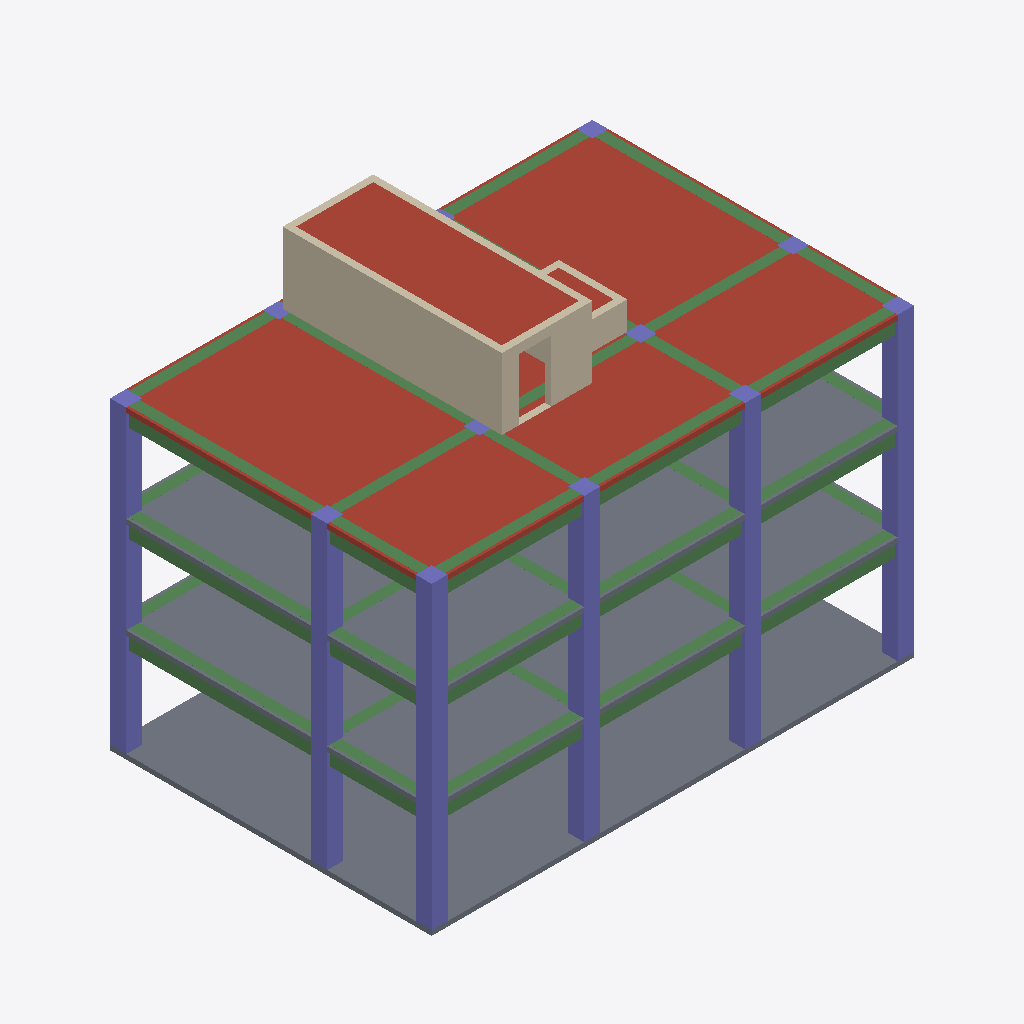
Isometric view of an IFC building model (IFC-SPF (STEP), schema IFC4, length unit metre), seen from the south-west, elements coloured by IFC class: 36 beams (green), 24 columns (violet), 8 walls (beige), 3 roofs (red-brown), 3 slabs (grey).
Extent 18.0 m × 12.0 m × 15.7 m (x, y, z). Storeys (4): 1F at 0.00 m; 2F at 4.00 m; 3F at 7.60 m; RF at 11.20 m. Elements (141): 51 IfcBeam, 44 IfcWall, 36 IfcColumn, 7 IfcSlab, 3 IfcStair.

HEADER;
FILE_DESCRIPTION(('A01 H03-B coordinated trial geometry; NOT FOR CONSTRUCTION'),'2;1');
FILE_NAME('structural.ifc','2026-09-13T00:00:00',('A01 research project'),('Simulated design roles'),'structural-ai core revision','H03-B','');
FILE_SCHEMA(('IFC4'));
ENDSEC;
DATA;
#17=IFCPROJECT('2NGd9PaMDA7QdeTbYIVQz3',#5,'A01 Structural H03-B','Coordinated candidate; analysis/design gates recorded separately; NOT FOR CONSTRUCTION',$,$,$,(#10),#16);
#21=IFCSITE('0jPq4DnSPB5PwMepRVHIfe',#5,'A01 Site','Simulated Taipei / Datong / Jianming site. Not a surveyed parcel.',$,#20,$,$,.ELEMENT.,$,$,$,$,$);
#25=IFCBUILDING('2FZW1CmPH7GAJWNDCK$h9I',#5,'A01 Structural Building','RC frame and shared stair/lift core, coordinated H03-B trial geometry; not construction approved',$,#24,$,$,.ELEMENT.,$,$,$);
#29=IFCBUILDINGSTOREY('3IXuT94jXEOfIxJFiYvHLa',#5,'1F',$,$,#28,$,$,.ELEMENT.,0.0);
#33=IFCBUILDINGSTOREY('2Wqm1RiEv2LfhzC3e4LtYo',#5,'2F',$,$,#32,$,$,.ELEMENT.,4.0);
#37=IFCBUILDINGSTOREY('21GNvNhe9BgOZfg4MKWp5Q',#5,'3F',$,$,#36,$,$,.ELEMENT.,7.6);
#41=IFCBUILDINGSTOREY('1$QcpuSaP9L8Vn7igt20YY',#5,'RF',$,$,#40,$,$,.ELEMENT.,11.2);
#2675=IFCSLAB('3gawzn89vD7v6xVwTckt1K',#5,'S-RF','PRELIMINARY GEOMETRY; requires structural design.',$,#2668,#2674,'S-RF',.ROOF.);
#2575=IFCSLAB('2QH3OehifBV8oLPnyF8PcP',#5,'S-1F','PRELIMINARY GEOMETRY; requires structural design.',$,#2568,#2574,'S-1F',.BASESLAB.);
#2601=IFCSLAB('0TjeC6awz4MPAhgpvV7DG_',#5,'S-2F','PRELIMINARY GEOMETRY; requires structural design.',$,#2594,#2600,'S-2F',.FLOOR.);
#2638=IFCSLAB('3zkq58MRf4Jw4eUhDeaFIK',#5,'S-3F','PRELIMINARY GEOMETRY; requires structural design.',$,#2631,#2637,'S-3F',.FLOOR.);
#3360=IFCWALL('3FV$wlVvjMj8hB5PnfMHtI',#5,'SW-STAIR-W-RF','H03-B coordinated trial geometry; capacity, reinforcement and construction acceptance remain open.',$,#3149,#3374,'SW-STAIR-W-RF',.SHEAR.);
#3621=IFCSLAB('20PxWBRsLS_gs3C_ql96af',#5,'S-STAIR-CAP','H03-B coordinated trial geometry; capacity, reinforcement and construction acceptance remain open.',$,#3149,#3635,'S-STAIR-CAP',.ROOF.);
#3395=IFCWALL('0TvhGbdi5QgeY9dtSHoysp',#5,'SW-STAIR-S-RF','H03-B coordinated trial geometry; capacity, reinforcement and construction acceptance remain open.',$,#3149,#3409,'SW-STAIR-S-RF',.SHEAR.);
#1911=IFCBEAM('1OSYcTfIHC3vkFveLJUpCT',#5,'B-Y-A-23-RF','PRELIMINARY GEOMETRY; requires structural design.',$,#1900,#1910,'B-Y-A-23-RF',.BEAM.);
#1469=IFCBEAM('3XwqLMZSnAWhmLOo2LW0lM',#5,'B-Y-A-23-3F','PRELIMINARY GEOMETRY; requires structural design.',$,#1458,#1468,'B-Y-A-23-3F',.BEAM.);
#1027=IFCBEAM('39qov69$D1XeqoTBxI6tZv',#5,'B-Y-A-23-2F','PRELIMINARY GEOMETRY; requires structural design.',$,#1016,#1026,'B-Y-A-23-2F',.BEAM.);
#55=IFCCOLUMN('2LSpvqSC9DpBFfYj0Dflqk',#5,'C-A1-1F','PRELIMINARY GEOMETRY; requires structural design.',$,#48,#54,'C-A1-1F',.COLUMN.);
#523=IFCCOLUMN('3aPmTFCtH6ufIcjKbJtub4',#5,'C-A1-3F','PRELIMINARY GEOMETRY; requires structural design.',$,#516,#522,'C-A1-3F',.COLUMN.);
#1677=IFCBEAM('36YTRXDs5FWuJkhJvJSDXN',#5,'B-X-BC-1-RF','PRELIMINARY GEOMETRY; requires structural design.',$,#1666,#1676,'B-X-BC-1-RF',.BEAM.);
#283=IFCCOLUMN('1JGUz1GLz8kAurqf9ZfKTy',#5,'C-A1-2F','PRELIMINARY GEOMETRY; requires structural design.',$,#276,#282,'C-A1-2F',.COLUMN.);
#74=IFCCOLUMN('1GpSwc9L9FzOUHQO$fYQBA',#5,'C-A2-1F','PRELIMINARY GEOMETRY; requires structural design.',$,#67,#73,'C-A2-1F',.COLUMN.);
#226=IFCCOLUMN('1shzB9u512evHGEEALo4ze',#5,'C-D1-1F','PRELIMINARY GEOMETRY; requires structural design.',$,#219,#225,'C-D1-1F',.COLUMN.);
#93=IFCCOLUMN('37Lkq_I7L1QwcjmGCvmL_6',#5,'C-A3-1F','PRELIMINARY GEOMETRY; requires structural design.',$,#86,#92,'C-A3-1F',.COLUMN.);
#169=IFCCOLUMN('0yTEyDWOf7$v_GRhVJt28I',#5,'C-C1-1F','PRELIMINARY GEOMETRY; requires structural design.',$,#162,#168,'C-C1-1F',.COLUMN.);
#793=IFCBEAM('2QjV4Tfvn509Gs$d8q5dVj',#5,'B-X-BC-1-2F','PRELIMINARY GEOMETRY; requires structural design.',$,#782,#792,'B-X-BC-1-2F',.BEAM.);
#1235=IFCBEAM('3NO8EjziTCLQUa3pxjYEvb',#5,'B-X-BC-1-3F','PRELIMINARY GEOMETRY; requires structural design.',$,#1224,#1234,'B-X-BC-1-3F',.BEAM.);
#112=IFCCOLUMN('2HLYpET7jD9fA3kiMluViM',#5,'C-B1-1F','PRELIMINARY GEOMETRY; requires structural design.',$,#105,#111,'C-B1-1F',.COLUMN.);
#543=IFCCOLUMN('2KSRbNk19D8gGwKVlp$YNi',#5,'C-A2-3F','PRELIMINARY GEOMETRY; requires structural design.',$,#536,#542,'C-A2-3F',.COLUMN.);
#563=IFCCOLUMN('2dqpG5bCLCsvDr4keXUhCD',#5,'C-A3-3F','PRELIMINARY GEOMETRY; requires structural design.',$,#556,#562,'C-A3-3F',.COLUMN.);
#703=IFCCOLUMN('0KJ2zVSWPCngoj8Xx6AT_6',#5,'C-D1-3F','PRELIMINARY GEOMETRY; requires structural design.',$,#696,#702,'C-D1-3F',.COLUMN.);
#643=IFCCOLUMN('2nR$IWUKn9GgfytDhvjUaK',#5,'C-C1-3F','PRELIMINARY GEOMETRY; requires structural design.',$,#636,#642,'C-C1-3F',.COLUMN.);
#583=IFCCOLUMN('11$FIa0mr7BwCiomSuPOhi',#5,'C-B1-3F','PRELIMINARY GEOMETRY; requires structural design.',$,#576,#582,'C-B1-3F',.COLUMN.);
#1703=IFCBEAM('2edxpz_I193f$_S_pbfwJb',#5,'B-X-CD-1-RF','PRELIMINARY GEOMETRY; requires structural design.',$,#1692,#1702,'B-X-CD-1-RF',.BEAM.);
#1651=IFCBEAM('2c$RjOIsjDAR672W9ahEB$',#5,'B-X-AB-1-RF','PRELIMINARY GEOMETRY; requires structural design.',$,#1640,#1650,'B-X-AB-1-RF',.BEAM.);
#819=IFCBEAM('1kyDNFkFj91eOX5d7WZhXC',#5,'B-X-CD-1-2F','PRELIMINARY GEOMETRY; requires structural design.',$,#808,#818,'B-X-CD-1-2F',.BEAM.);
#1261=IFCBEAM('2zSJSv0m9D8QqvY$rP73mM',#5,'B-X-CD-1-3F','PRELIMINARY GEOMETRY; requires structural design.',$,#1250,#1260,'B-X-CD-1-3F',.BEAM.);
#767=IFCBEAM('3SzCT8nTb5BwIRIphkFDyx',#5,'B-X-AB-1-2F','PRELIMINARY GEOMETRY; requires structural design.',$,#756,#766,'B-X-AB-1-2F',.BEAM.);
#1209=IFCBEAM('0lPj1enf940h7TQX31k$7z',#5,'B-X-AB-1-3F','PRELIMINARY GEOMETRY; requires structural design.',$,#1198,#1208,'B-X-AB-1-3F',.BEAM.);
#323=IFCCOLUMN('2DsQ_6d0PBe90J3siJm05o',#5,'C-A3-2F','PRELIMINARY GEOMETRY; requires structural design.',$,#316,#322,'C-A3-2F',.COLUMN.);
#463=IFCCOLUMN('28c91WRVb5gAuSKk$j8nJB',#5,'C-D1-2F','PRELIMINARY GEOMETRY; requires structural design.',$,#456,#462,'C-D1-2F',.COLUMN.);
#303=IFCCOLUMN('2W5WV3a_zFHgtFohNUI0rT',#5,'C-A2-2F','PRELIMINARY GEOMETRY; requires structural design.',$,#296,#302,'C-A2-2F',.COLUMN.);
#403=IFCCOLUMN('1xTmbOQPzEwBQWU1014523',#5,'C-C1-2F','PRELIMINARY GEOMETRY; requires structural design.',$,#396,#402,'C-C1-2F',.COLUMN.);
#343=IFCCOLUMN('1U_8IEvjXEKvZxx0z5c05s',#5,'C-B1-2F','PRELIMINARY GEOMETRY; requires structural design.',$,#336,#342,'C-B1-2F',.COLUMN.);
#3465=IFCWALL('2VUeyarjrPmw_qkqWDfBg2',#5,'SW-SHARED-STAIR-LIFT-RF','H03-B coordinated trial geometry; capacity, reinforcement and construction acceptance remain open.',$,#3149,#3479,'SW-SHARED-STAIR-LIFT-RF',.SHEAR.);
#2067=IFCBEAM('0jpngQS_H1pP5qk2CUzCQY',#5,'B-Y-D-23-RF','PRELIMINARY GEOMETRY; requires structural design.',$,#2056,#2066,'B-Y-D-23-RF',.BEAM.);
#1885=IFCBEAM('3tzuDXAAb7BhEP_lq4hZHR',#5,'B-Y-A-12-RF','PRELIMINARY GEOMETRY; requires structural design.',$,#1874,#1884,'B-Y-A-12-RF',.BEAM.);
#1443=IFCBEAM('10w15fvmXFhAZwiiR3vWC1',#5,'B-Y-A-12-3F','PRELIMINARY GEOMETRY; requires structural design.',$,#1432,#1442,'B-Y-A-12-3F',.BEAM.);
#1001=IFCBEAM('1cRfVrkaDENPntJHDozCps',#5,'B-Y-A-12-2F','PRELIMINARY GEOMETRY; requires structural design.',$,#990,#1000,'B-Y-A-12-2F',.BEAM.);
#1963=IFCBEAM('2uGPlYYED8h9yUJEyXCKUl',#5,'B-Y-B-23-RF','PRELIMINARY GEOMETRY; requires structural design.',$,#1952,#1962,'B-Y-B-23-RF',.BEAM.);
#1807=IFCBEAM('3I2RxUVG1Asu7mCMYCVaot',#5,'B-X-AB-3-RF','PRELIMINARY GEOMETRY; requires structural design.',$,#1796,#1806,'B-X-AB-3-RF',.BEAM.);
#1729=IFCBEAM('3VZyAxnCT1VOChRWK0caTd',#5,'B-X-AB-2-RF','PRELIMINARY GEOMETRY; requires structural design.',$,#1718,#1728,'B-X-AB-2-RF',.BEAM.);
#1781=IFCBEAM('0RQr7a00f9yvP0P46FrX$H',#5,'B-X-CD-2-RF','PRELIMINARY GEOMETRY; requires structural design.',$,#1770,#1780,'B-X-CD-2-RF',.BEAM.);
#1859=IFCBEAM('1gQ93Ds0D4_Af2_i4I2uFo',#5,'B-X-CD-3-RF','PRELIMINARY GEOMETRY; requires structural design.',$,#1848,#1858,'B-X-CD-3-RF',.BEAM.);
#3500=IFCWALL('277NejeI9Osup$7BkR2Pd7',#5,'SW-LIFT-S-RF','H03-B coordinated trial geometry; capacity, reinforcement and construction acceptance remain open.',$,#3149,#3514,'SW-LIFT-S-RF',.SHEAR.);
#1989=IFCBEAM('2KtqEnq9b5eOZpZfRVzqFf',#5,'B-Y-C-12-RF','PRELIMINARY GEOMETRY; requires structural design.',$,#1978,#1988,'B-Y-C-12-RF',.BEAM.);
#2041=IFCBEAM('3QbLAKmvf3DvgKWyw_GeeQ',#5,'B-Y-D-12-RF','PRELIMINARY GEOMETRY; requires structural design.',$,#2030,#2040,'B-Y-D-12-RF',.BEAM.);
#1937=IFCBEAM('1CnLU4Jzn20Q47i41fa0EK',#5,'B-Y-B-12-RF','PRELIMINARY GEOMETRY; requires structural design.',$,#1926,#1936,'B-Y-B-12-RF',.BEAM.);
#1755=IFCBEAM('0NmALXEwPBuuGIkvRpdLDG',#5,'B-X-BC-2-RF','PRELIMINARY GEOMETRY; requires structural design.',$,#1744,#1754,'B-X-BC-2-RF',.BEAM.);
#3641=IFCSLAB('3uRfGRK2jVAffyVYVNCEGa',#5,'S-LIFT-CAP','H03-B coordinated trial geometry; capacity, reinforcement and construction acceptance remain open.',$,#3149,#3655,'S-LIFT-CAP',.ROOF.);
#3570=IFCWALL('0iPo96J7rM9R6NpZnS9QZN',#5,'SW-LIFT-E-RF','H03-B coordinated trial geometry; capacity, reinforcement and construction acceptance remain open.',$,#3149,#3584,'SW-LIFT-E-RF',.SHEAR.);
#923=IFCBEAM('37apN5clD6fAZ65GYE5erS',#5,'B-X-AB-3-2F','PRELIMINARY GEOMETRY; requires structural design.',$,#912,#922,'B-X-AB-3-2F',.BEAM.);
#845=IFCBEAM('0vw6Et$9fDogfTSN8i8VIm',#5,'B-X-AB-2-2F','PRELIMINARY GEOMETRY; requires structural design.',$,#834,#844,'B-X-AB-2-2F',.BEAM.);
#1599=IFCBEAM('3NkaYjPnD1wfbFLq1d9JnC',#5,'B-Y-D-12-3F','PRELIMINARY GEOMETRY; requires structural design.',$,#1588,#1598,'B-Y-D-12-3F',.BEAM.);
#1157=IFCBEAM('33AEfqafDFovf1HVvl2Ou9',#5,'B-Y-D-12-2F','PRELIMINARY GEOMETRY; requires structural design.',$,#1146,#1156,'B-Y-D-12-2F',.BEAM.);
#1287=IFCBEAM('3qfzR$qXLD4vQdWwtbBKjZ',#5,'B-X-AB-2-3F','PRELIMINARY GEOMETRY; requires structural design.',$,#1276,#1286,'B-X-AB-2-3F',.BEAM.);
#1365=IFCBEAM('3lwRKmNgr8KOebB93PGWr1',#5,'B-X-AB-3-3F','PRELIMINARY GEOMETRY; requires structural design.',$,#1354,#1364,'B-X-AB-3-3F',.BEAM.);
#1547=IFCBEAM('3lHwChpgH0lPnc9FxEKV1A',#5,'B-Y-C-12-3F','PRELIMINARY GEOMETRY; requires structural design.',$,#1536,#1546,'B-Y-C-12-3F',.BEAM.);
#1053=IFCBEAM('2c_VTrcpHEyApZqIj$JVMz',#5,'B-Y-B-12-2F','PRELIMINARY GEOMETRY; requires structural design.',$,#1042,#1052,'B-Y-B-12-2F',.BEAM.);
#1105=IFCBEAM('1bMrjOm3fCshNz7Y83cExG',#5,'B-Y-C-12-2F','PRELIMINARY GEOMETRY; requires structural design.',$,#1094,#1104,'B-Y-C-12-2F',.BEAM.);
#1495=IFCBEAM('2I865v9wT4QfpqFKsptlgT',#5,'B-Y-B-12-3F','PRELIMINARY GEOMETRY; requires structural design.',$,#1484,#1494,'B-Y-B-12-3F',.BEAM.);
#3430=IFCWALL('0ZTEP5cPHKTOI5i_D_5_tT',#5,'SW-STAIR-N-RF','H03-B coordinated trial geometry; capacity, reinforcement and construction acceptance remain open.',$,#3149,#3444,'SW-STAIR-N-RF',.SHEAR.);
#663=IFCCOLUMN('2aRo_v7wr8KQywNkXmzPlT',#5,'C-C2-3F','PRELIMINARY GEOMETRY; requires structural design.',$,#656,#662,'C-C2-3F',.COLUMN.);
#723=IFCCOLUMN('1Voe7C8hz1YwgB3i87PAks',#5,'C-D2-3F','PRELIMINARY GEOMETRY; requires structural design.',$,#716,#722,'C-D2-3F',.COLUMN.);
#743=IFCCOLUMN('388HVqhQ92d8f3_AUAI_XS',#5,'C-D3-3F','PRELIMINARY GEOMETRY; requires structural design.',$,#736,#742,'C-D3-3F',.COLUMN.);
#623=IFCCOLUMN('2G5dMhOyr0og0uKtXWdBMU',#5,'C-B3-3F','PRELIMINARY GEOMETRY; requires structural design.',$,#616,#622,'C-B3-3F',.COLUMN.);
#2433=IFCWALL('0$AHHdFirFcuE7R_ayrkfY',#5,'SW-STAIR-S-3F','H03-B coordinated trial geometry; capacity, reinforcement and construction acceptance remain open.',$,#3149,#3317,'SW-STAIR-S-3F',.SHEAR.);
#603=IFCCOLUMN('3t9K9byBf7yPwYNBeXjsBn',#5,'C-B2-3F','PRELIMINARY GEOMETRY; requires structural design.',$,#596,#602,'C-B2-3F',.COLUMN.);
#2015=IFCBEAM('28k76CSJ1908nTUr7oTO0h',#5,'B-Y-C-23-RF','PRELIMINARY GEOMETRY; requires structural design.',$,#2004,#2014,'B-Y-C-23-RF',.BEAM.);
#3535=IFCWALL('3A6KdH2BnSr8pusp05Ea4O',#5,'SW-LIFT-N-RF','H03-B coordinated trial geometry; capacity, reinforcement and construction acceptance remain open.',$,#3149,#3549,'SW-LIFT-N-RF',.SHEAR.);
#683=IFCCOLUMN('2q_Q7z8dL0KfCvvFNJdung',#5,'C-C3-3F','PRELIMINARY GEOMETRY; requires structural design.',$,#676,#682,'C-C3-3F',.COLUMN.);
ENDSEC;
